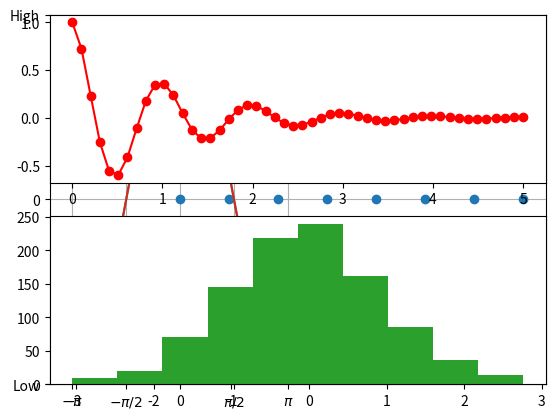

Recreate this plot in Python.
# 시각화 패키지

# 데이터를 차트(chart)나 플롯(plot)으로 시각화하는 패키지
# 여러 다양한 시각화 기능을 제공한다.

# 라인 플롯(line plot), 스캐터 플롯(scatter plot), 바 차트(bar chart), 히스토그램(histogram) 등

# 서브 패키지
## pylab
## import matplotlib as mpl
## import matplotlib.pylab as plt 로 불러온다.

import matplotlib as mpl
import matplotlib.pylab as plt

# plt.plot([1, 5, 8, 15])     # plot 명령은 ndarray 객체를 반환한다.
# plt.grid(True)
# plt.show()


# plt.plot([100, 200, 300, 400], [1, 4, 10, 17], 'rs--')
# plt.show()

# 차트의 스타일 지정 순서 : 색상(color), 마커(marker), 선 종류(line style)
# rs-- 의 의미는 앞의 r은 색상(red)를 표현한 것이고 s는 점 모양(square), --는 선 종류를 나타낸 것이다.
# 선 색상은 r(red), m(magenta), c(cyan) 등 이 존재한다.

# Matplotlib가 그리는 그림은 Figure객체, Axes객체, Axis 객체로 구성된다.
# Figure 객체는 한개 이상의 Axes객체를 포함할 수 있다.
# Axes객체는 다시 두개 이상의 Axis 객체를 포함한다.
# 즉, Axis객체는 하나의 플롯(plot)을 의미한다.
# Axis는 세로축(y축)이나 가로축(x축) 등의 축을 의미한다.

# Figure 객체는 Matplotlib.figure.Figure클래스 객체이다
# Figure는 플롯에 그려지는 캔버스(도화지)를 뜻한다.

# subplot : 하나의 Figure 안에 여러개의 플롯(plot)을 배열 형태로 보이도록 할 때 사용한다.
# Figure 안에 Axes를 생성하려면 subplot명령을 사용해서 Axes객체를 얻어야 한다.
# 그러나, plot명령을 사용해도 자동으로 Axes를 생성해 준다.

# subplot(2, 1, 1), subplot(2, 1, 2)
# tight_layout 명령을 실행하면 플롯(Axes)간의 간격을 자동으로 조절해준다.

# np.linspace : Numpy에 존재하는 함수로 (start, stop, num, endpoint=True, retstep=False, dtype)
## start(시작값), stop(endpoint가 False로 설정되지 않은 경우 끝 값이 된다.)), num(생성할 샘플 수, 기본값 50, 음수는 될 수 없다),
## endpoint(끝 점), restep(샘플간의 간격을 설정할 수 있는 step을 반환한다.), dtype

import numpy as np
print(np.linspace(2.0, 3.0, num=5))

print(np.linspace(2.0, 3.0, num=5, endpoint=False))

print(np.linspace(2.0, 3.0, num=5, retstep=True))

# 비교해보기
N = 8
y = np.zeros(N)
print(y)
x1 = np.linspace(0, 10, N, endpoint=True)
x2 = np.linspace(0, 10, N, endpoint=False)

plt.plot(x1, y, 'o')        # 칼라 없이 마커만 o로 출력된다.
plt.plot(x2, y+0.4, 'o')

# xlim : x축의 범위를 지정한다.
# ylim : y축의 범위를 지정한다.
plt.ylim([-0.5, 1])      # y축의 값이 -0.5에서 1 사이값으로 축을 지정한다.
#plt.show()


X = np.linspace(-np.pi, np.pi, 256)
C = np.cos(X)
plt.plot(X, C)
plt.xticks([-np.pi, -np.pi/2, 0, np.pi/2, np.pi])
plt.yticks([-1, 0, 1])
plt.grid(True)
#plt.show()
# tick : plot이나 chart에서 축상의 위치 표시 지점을 의미한다.
## tick에 씌어지는 숫자나 글자를 틱 라벨(tick label)이라고 한다.
## 일반적으로 tick label은 Matplotlib가 자동으로 정해준다.
## 사용자가 수동으로 설정을 하고싶다면 xticks, yticks 명령을 사용하여 x축과 y축 설정이 가능하다.
## 틱 라벨 문자열을 수학 기호로 표시하고 싶은 경우 $$사이에 LaTeX 수학문자식을 넣어서 사용한다.

X = np.linspace(-np.pi, np.pi, 256)
C = np.cos(X)
plt.plot(X, C)
plt.xticks([-np.pi, -np.pi/2, 0, np.pi/2, np.pi], ['$-\pi$', '$-\pi/2$', 0, '$\pi/2$', '$\pi$'])
plt.yticks([-1, 0, 1], ['Low', '0', 'High'])
#plt.show()



xx1 = np.linspace(0.0, 5.0)
xx2 = np.linspace(0.0, 2.0)

yy1 = np.cos(2 * np.pi * xx1) * np.exp(-xx1)
yy2 = np.cos(2 * np.pi * xx2)

ax1 = plt.subplot(2, 1, 1)
plt.plot(xx1, yy1, 'ro-')
ax2 = plt.subplot(2, 1, 2)
plt.plot(xx2, yy2, 'b.-')

# plt.show()

plt.cla()
plt.cla()


# Matplotlib의 다양한 차트

# bar chart
# bar(x, y) ; x는 x축의 위치, y축의 값

y = [2, 3, 1]
x = np.arange(3)
xlabel = ['A', 'B', 'C']
plt.bar(x, y)
plt.xticks(x, xlabel)
plt.show()

np.random.seed(0)
yLabel = ['A', 'B', 'C', 'D']
yPos = np.arange(4)
yValue = 2+10*np.random.rand(4)

plt.barh(yPos, yValue, alpha=0.5)       # alpha는 투명도를 의미한다. 0 ~ 1
plt.yticks(yPos, yLabel)
plt.show()
plt.cla()

x = np.random.randn(1000)
bins = plt.hist(x, bins=10)
print(bins)

arrays, bins, patchs = plt.hist(x, bins=10)
print(bins)

plt.hist(x, bins=10)
plt.show()

# pie chart
# 원의 형태를 유지하기 위해서 plt.axis('equal') 명령을 실행한 후 그린다.

labels = 'A', 'B', 'C', 'D'
sizes = [10, 30, 40, 20]
colors = ['red', 'blue', 'yellogreen', 'pink']

